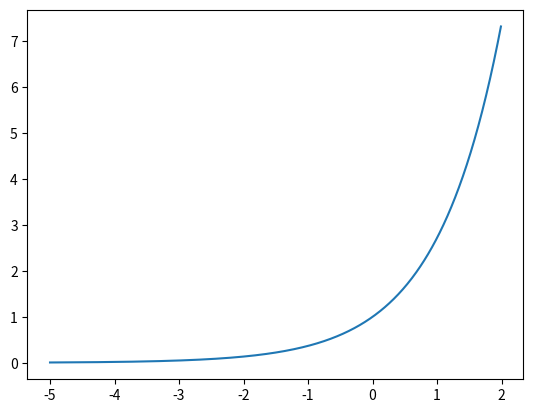

The matplotlib source for this figure:
import numpy as np
import matplotlib.pyplot as plt
import numpy as a 
a=2.718281828459
x=np.arange(-5,2,0.01)
y=pow(a,x)

plt.plot(x,y)
plt.show()